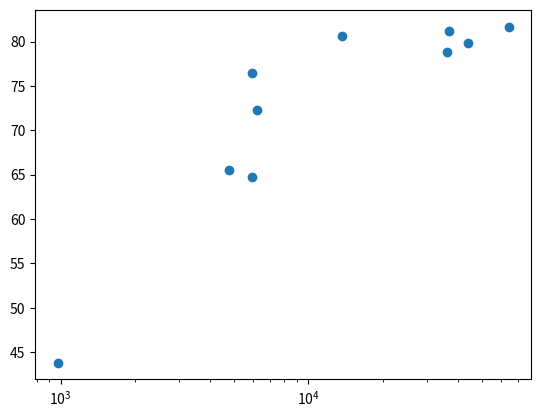

The matplotlib source for this figure:
# Instructions
# Change the line plot that's coded in the script to a scatter plot.
# A correlation will become clear when you display the GDP per capita on a logarithmic scale. Add the line plt.xscale('log').
# Finish off your script with plt.show() to display the plot.

# Setup
import matplotlib.pyplot as plt
gdp_cap = [974.5803384, 5937.029525, 6223.367465, 4797.231267, 13670.07828, 37062.66272, 44056.92692, 5903.500525, 36126.4927, 64304.7847]
life_exp = [43.828, 76.423, 72.301, 65.554, 80.653, 81.235, 79.829, 64.698, 78.782, 81.687]
# Exercise
# Change the line plot below to a scatter plot
plt.scatter(gdp_cap, life_exp)

# Put the x-axis on a logarithmic scale
plt.xscale('log')


# Show plot
plt.show()
